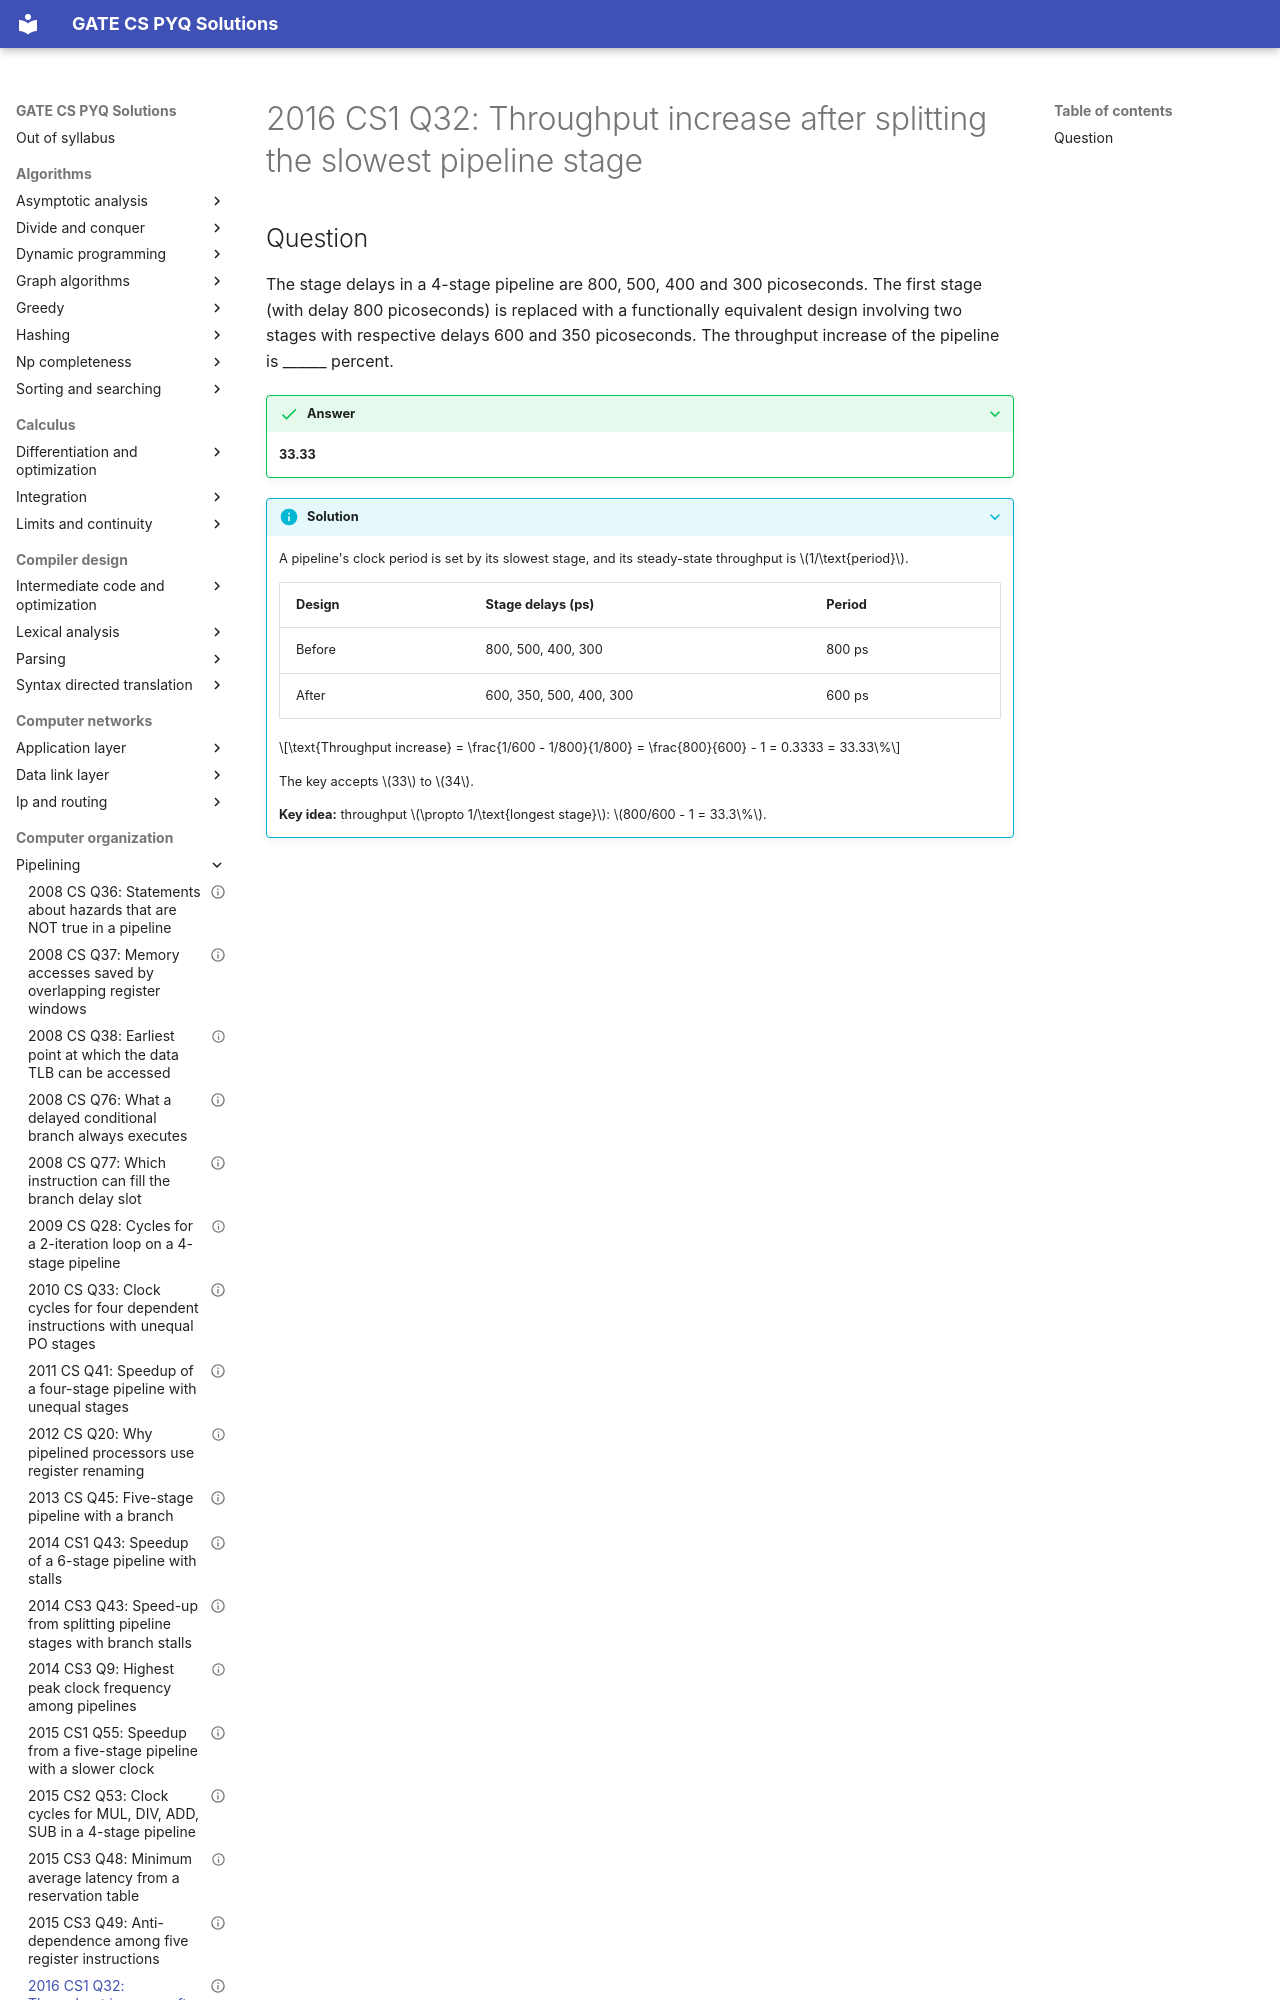

repository: saheenusman/GATE-PYQs · page: computer-organization/pipelining/2016-set1-q32/index.html · generator: mkdocs

---
title: "2016 CS1 Q32: Throughput increase after splitting the slowest pipeline stage"
year: 2016
set: 1
paper: CS1
q_no: 32
subject: computer-organization
topic: pipelining
also: []
marks: 2
type: NAT
official_answer: "33 to 34"
status: verified
---

# 2016 CS1 Q32: Throughput increase after splitting the slowest pipeline stage
